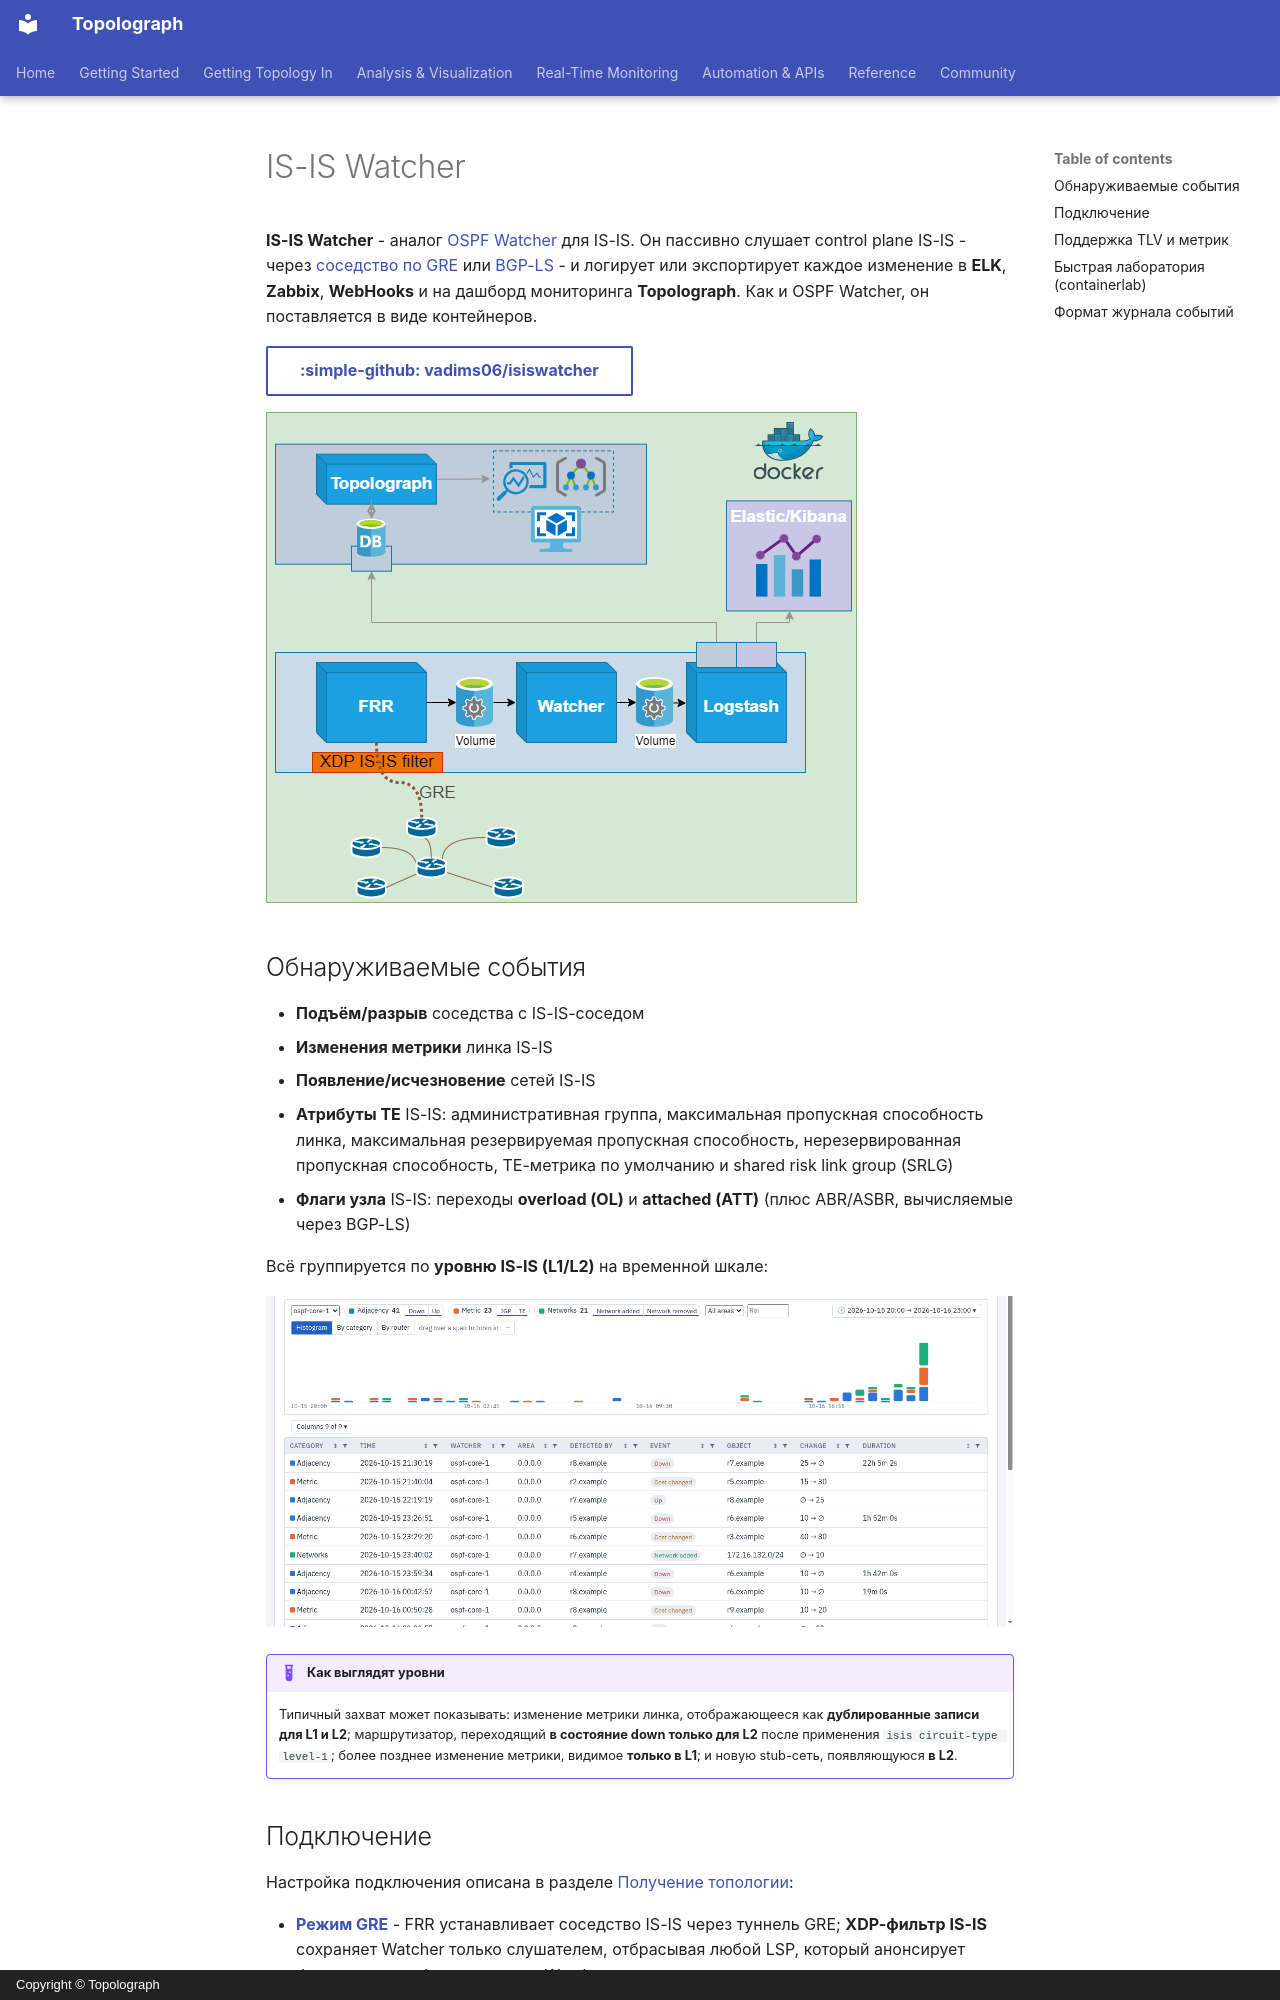

repository: Vadims06/topolograph · page: monitoring/isis-watcher.ru/index.html · generator: mkdocs · copyright: Copyright © Topolograph

# IS-IS Watcher

**IS-IS Watcher** - аналог [OSPF Watcher](ospf-watcher.md) для IS-IS. Он
пассивно слушает control plane IS-IS - через [соседство по GRE](../ingestion/gre.md)
или [BGP-LS](../ingestion/bgp-ls.md) - и логирует или экспортирует каждое
изменение в **ELK**, **Zabbix**, **WebHooks** и на дашборд мониторинга
**Topolograph**. Как и OSPF Watcher, он поставляется в виде контейнеров.

[:simple-github: vadims06/isiswatcher](https://github.com/Vadims06/isiswatcher){ .md-button }

![Архитектура IS-IS Watcher + Topolograph](../assets/isiswatcher_architecture.png)

## Обнаруживаемые события

- **Подъём/разрыв** соседства с IS-IS-соседом
- **Изменения метрики** линка IS-IS
- **Появление/исчезновение** сетей IS-IS
- **Атрибуты TE** IS-IS: административная группа, максимальная пропускная
  способность линка, максимальная резервируемая пропускная способность,
  нерезервированная пропускная способность, TE-метрика по умолчанию и
  shared risk link group (SRLG)
- **Флаги узла** IS-IS: переходы **overload (OL)** и **attached (ATT)**
  (плюс ABR/ASBR, вычисляемые через BGP-LS)

Всё группируется по **уровню IS-IS (L1/L2)** на временной шкале:

![Страница Monitoring с событиями watcher](../static/ui/monitoring-histogram.png)

!!! example "Как выглядят уровни"
    Типичный захват может показывать: изменение метрики линка,
    отображающееся как **дублированные записи для L1 и L2**;
    маршрутизатор, переходящий **в состояние down только для L2** после
    применения `isis circuit-type level-1`; более позднее изменение
    метрики, видимое **только в L1**; и новую stub-сеть, появляющуюся **в
    L2**.
